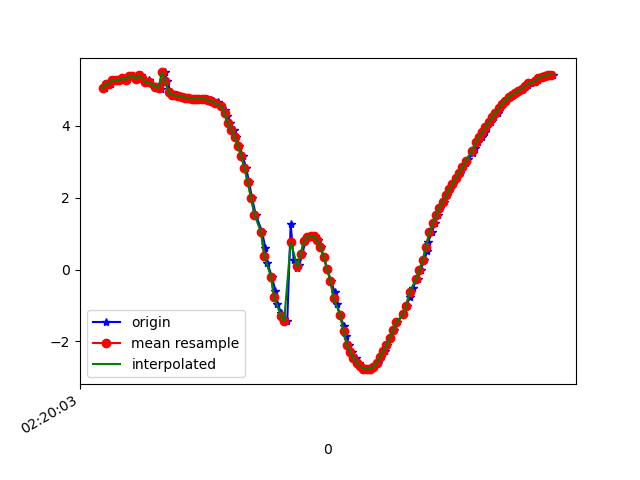

Source data for this figure (header and first rows):
1617848404075, 544047642370237, 5.0585985, -2.6749697, 7.955825
1617848404093, 544047661601007, 5.18, -2.698, 7.87
1617848404111, 544047680831777, 5.177, -2.764, 7.849
1617848404129, 544047700062547, 5.29, -2.922, 7.715
1617848404149, 544047719293317, 5.277, -2.983, 7.7
1617848404172, 544047738524087, 5.269, -3.194, 7.621
1617848404186, 544047757754857, 5.335, -3.274, 7.541
1617848404205, 544047776985627, 5.283, -3.39, 7.526
1617848404224, 544047796216397, 5.392, -3.562, 7.367
1617848404245, 544047815447167, 5.403, -3.632, 7.325
1617848404264, 544047834677937, 5.302, -3.807, 7.31
1617848404292, 544047853908707, 5.405, -3.944, 7.16
1617848404300, 544047873139477, 5.341, -4.025, 7.163
1617848404328, 544047892370247, 5.222, -4.204, 7.148
1617848404343, 544047911601017, 5.265, -4.261, 7.082
1617848404357, 544047930831787, 5.166, -4.285, 7.141
1617848404381, 544047950062557, 5.077, -4.482, 7.083
1617848404402, 544047969293327, 5.106, -4.601, 6.986
1617848404415, 544047988524097, 5.027, -4.728, 6.958
1617848404438, 544048007754867, 5.489, -3.654, 7.249
1617848404452, 544048026985637, 5.25, -4.315, 7.061
1617848404473, 544048046216407, 4.931, -4.966, 6.86
1617848404490, 544048065447177, 4.87, -5.136, 6.778
1617848404509, 544048084677947, 4.848, -5.246, 6.709
1617848404529, 544048103908717, 4.825, -5.326, 6.663
1617848404548, 544048123139487, 4.804, -5.357, 6.653
1617848404572, 544048142370257, 4.787, -5.352, 6.669
1617848404585, 544048161601027, 4.773, -5.339, 6.69
1617848404607, 544048180831797, 4.76, -5.346, 6.694
1617848404629, 544048200062567, 4.754, -5.376, 6.674
1617848404644, 544048219293337, 4.754, -5.411, 6.645
1617848404663, 544048238524107, 4.751, -5.435, 6.628
1617848404691, 544048257754877, 4.743, -5.45, 6.621
1617848404716, 544048276985647, 4.724, -5.468, 6.62
1617848404730, 544048296216417, 4.696, -5.504, 6.61
1617848404757, 544048315447187, 4.657, -5.572, 6.581
1617848404758, 544048334677957, 4.607, -5.69, 6.515
1617848404780, 544048353908727, 4.542, -5.886, 6.385
1617848404800, 544048373139497, 4.433, -6.204, 6.156
1617848404813, 544048392370267, 4.268, -6.684, 5.758
1617848404832, 544048411601037, 4.073, -7.328, 5.075
1617848404854, 544048430831807, 3.894, -8.071, 3.968
1617848404870, 544048450062577, 3.691, -8.744, 2.44
1617848404889, 544048469293347, 3.451, -9.15, 0.6306
1617848404909, 544048488524117, 3.16, -9.195, -1.226
1617848404931, 544048507754887, 2.817, -8.909, -2.956
1617848404948, 544048526985657, 2.427, -8.346, -4.528
1617848404966, 544048546216427, 1.992, -7.635, -5.811
1617848404988, 544048565447197, 1.529, -7.045, -6.639
1617848405027, 544048584677967, 1.043, -6.695, -7.08
1617848405047, 544048603908737, 0.5874, -6.522, -7.291
1617848405059, 544048623139507, 0.181, -6.469, -7.36
1617848405086, 544048642370277, -0.2044, -6.472, -7.356
1617848405107, 544048661601047, -0.5892, -6.452, -7.353
1617848405119, 544048680831817, -0.9481, -6.413, -7.35
1617848405143, 544048700062587, -1.203, -6.378, -7.343
1617848405158, 544048719293357, -1.368, -6.397, -7.297
1617848405179, 544048738524127, -1.443, -6.489, -7.2
1617848405200, 544048757754897, 1.267, -5.488, -8.02
1617848405218, 544048776985667, 0.2703, -6.158, -7.619
1617848405240, 544048796343622, 0.04271, -6.369, -7.448
... 82 more rows
